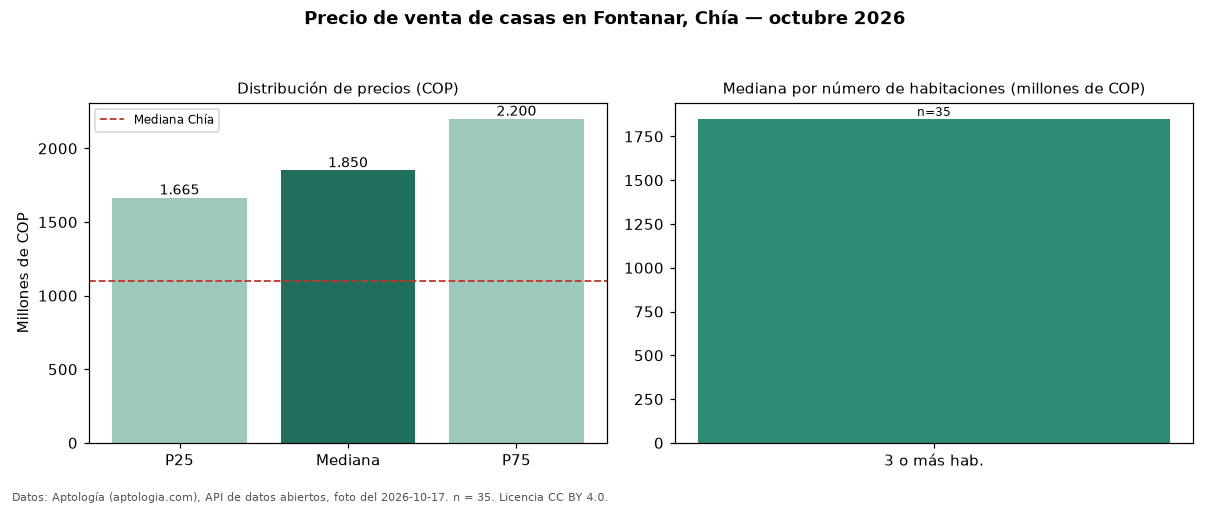

The table this chart was drawn from, first rows:
seccion, metrica, valor_cop, n
precio, p25, 1665000000, 35
precio, mediana, 1850000000, 35
precio, p75, 2200000000, 35
precio, minimo, 1260000000, 35
precio, maximo, 3599000000, 35
parqueadero, avisos_con_parqueadero, 35, 35
parqueadero, mediana_con_parqueadero, 1850000000, 35
habitaciones, 3+, 1850000000, 35
ciudad, mediana_ciudad, 1099000000, 
fuente, fecha_foto, 2026-10-17, 
fuente, atribucion, https://www.aptologia.com/casas-en-venta…, 
